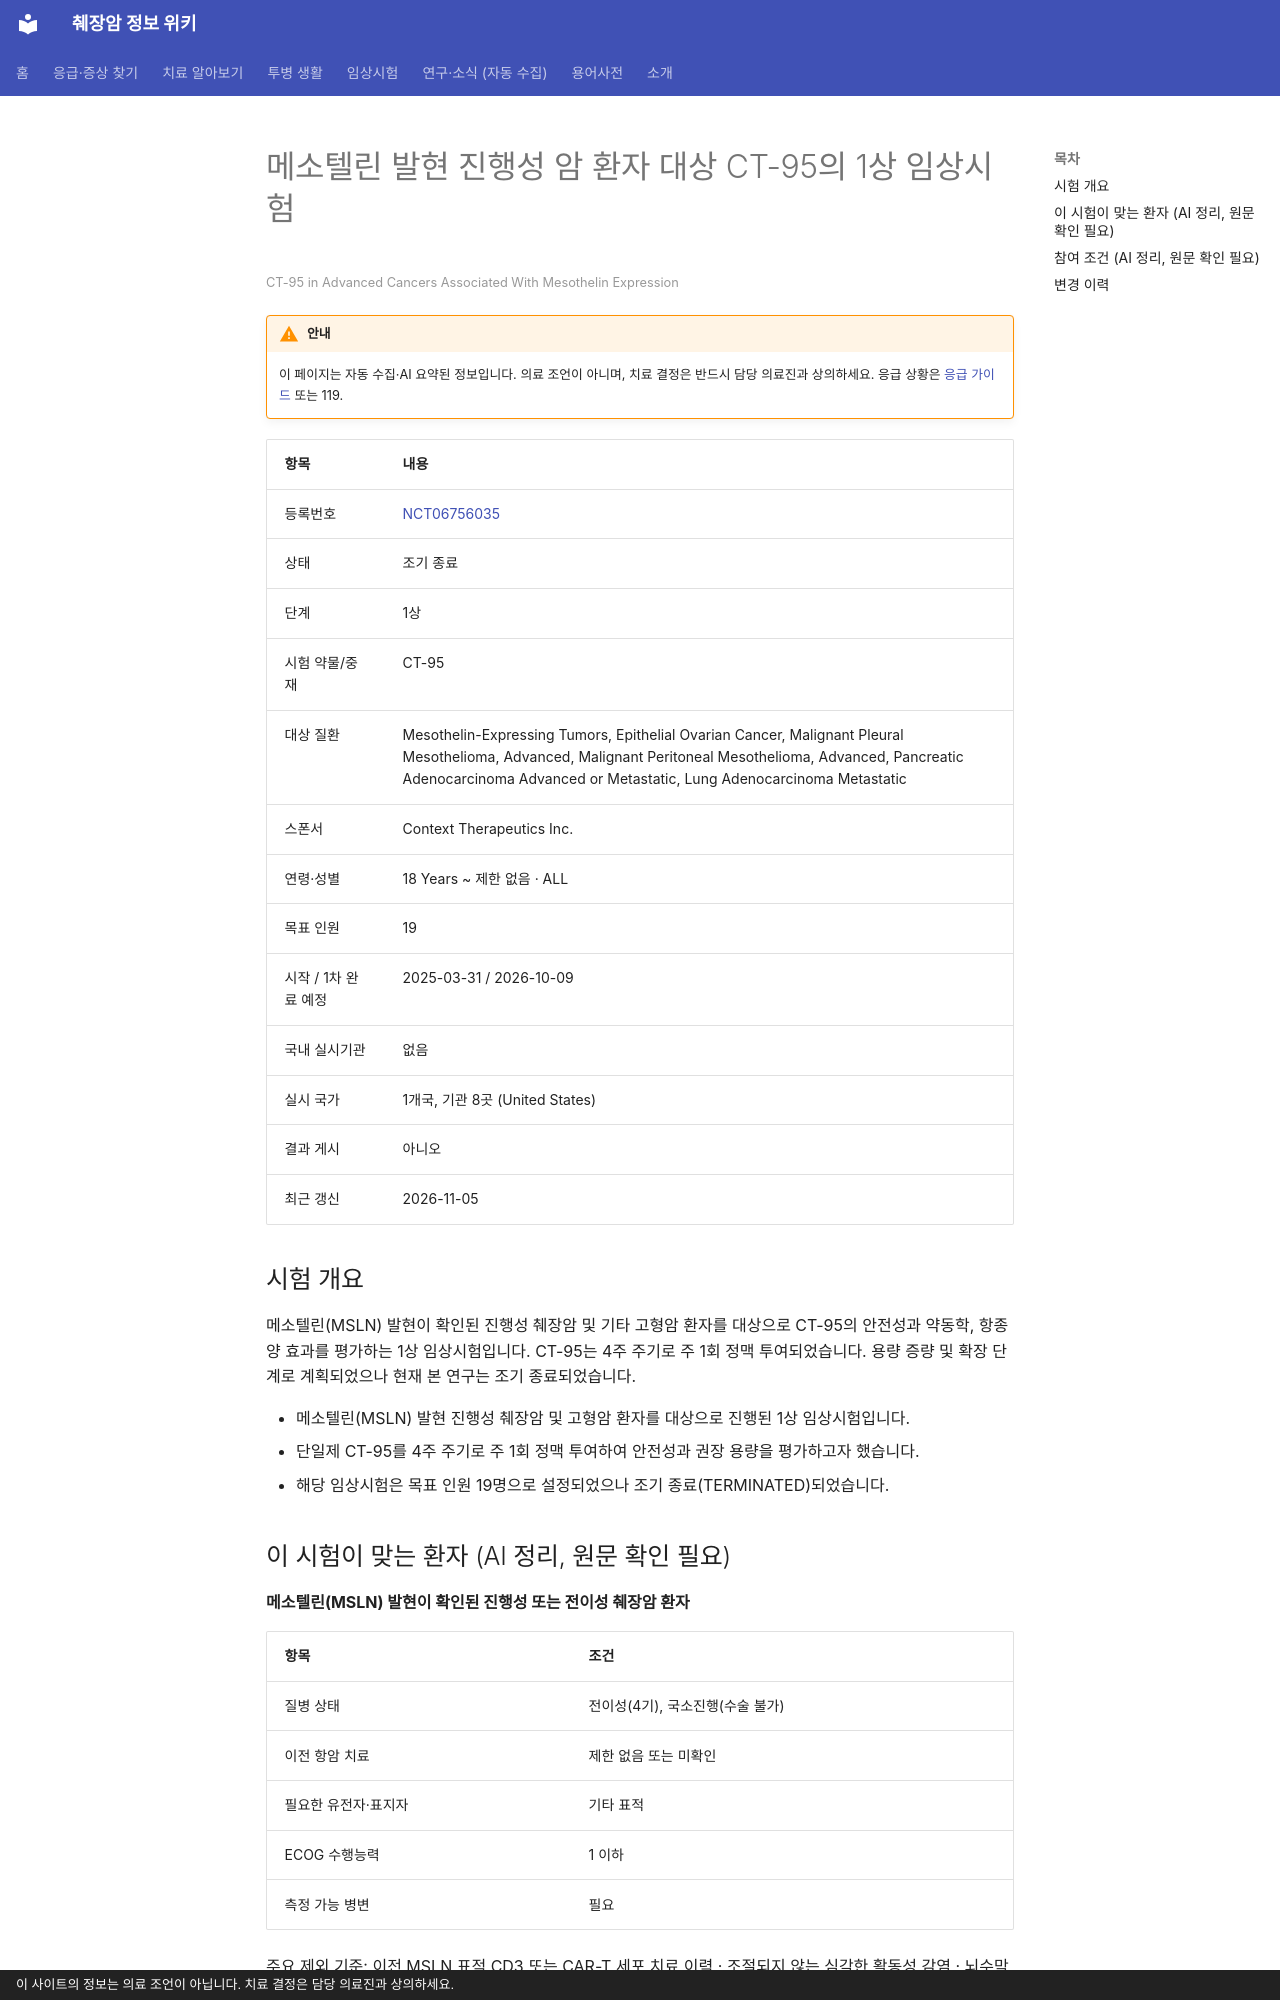

repository: hizorro88-rgb/papersearcher · page: _generated/trials/NCT06756035/index.html · generator: mkdocs · copyright: 이 사이트의 정보는 의료 조언이 아닙니다. 치료 결정은 담당 의료진과 상의하세요.

---
title: "NCT06756035 메소텔린 발현 진행성 암 환자 대상 CT-95의 1상 임상시험"
description: "1상 · 조기 종료"
comments: true
search:
  boost: 0.4
---

# 메소텔린 발현 진행성 암 환자 대상 CT-95의 1상 임상시험

<small>CT-95 in Advanced Cancers Associated With Mesothelin Expression</small>

!!! warning "안내"
    이 페이지는 자동 수집·AI 요약된 정보입니다. 의료 조언이 아니며, 치료 결정은 반드시 담당 의료진과 상의하세요. 응급 상황은 [응급 가이드](../../guides/emergency/index.md) 또는 119.

| 항목 | 내용 |
|---|---|
| 등록번호 | [NCT06756035](https://clinicaltrials.gov/study/NCT06756035) |
| 상태 | 조기 종료 |
| 단계 | 1상 |
| 시험 약물/중재 | CT-95 |
| 대상 질환 | Mesothelin-Expressing Tumors, Epithelial Ovarian Cancer, Malignant Pleural Mesothelioma, Advanced, Malignant Peritoneal Mesothelioma, Advanced, Pancreatic Adenocarcinoma Advanced or Metastatic, Lung Adenocarcinoma Metastatic |
| 스폰서 | Context Therapeutics Inc. |
| 연령·성별 | 18 Years ~ 제한 없음 · ALL |
| 목표 인원 | 19 |
| 시작 / 1차 완료 예정 | 2025-03-31 / 2026-10-09 |
| 국내 실시기관 | 없음 |
| 실시 국가 | 1개국, 기관 8곳 (United States) |
| 결과 게시 | 아니오 |
| 최근 갱신 | 2026-11-05 |

## 시험 개요

메소텔린(MSLN) 발현이 확인된 진행성 췌장암 및 기타 고형암 환자를 대상으로 CT-95의 안전성과 약동학, 항종양 효과를 평가하는 1상 임상시험입니다. CT-95는 4주 주기로 주 1회 정맥 투여되었습니다. 용량 증량 및 확장 단계로 계획되었으나 현재 본 연구는 조기 종료되었습니다.

- 메소텔린(MSLN) 발현 진행성 췌장암 및 고형암 환자를 대상으로 진행된 1상 임상시험입니다.
- 단일제 CT-95를 4주 주기로 주 1회 정맥 투여하여 안전성과 권장 용량을 평가하고자 했습니다.
- 해당 임상시험은 목표 인원 19명으로 설정되었으나 조기 종료(TERMINATED)되었습니다.

## 이 시험이 맞는 환자 (AI 정리, 원문 확인 필요)

**메소텔린(MSLN) 발현이 확인된 진행성 또는 전이성 췌장암 환자**

| 항목 | 조건 |
|---|---|
| 질병 상태 | 전이성(4기), 국소진행(수술 불가) |
| 이전 항암 치료 | 제한 없음 또는 미확인 |
| 필요한 유전자·표지자 | 기타 표적 |
| ECOG 수행능력 | 1 이하 |
| 측정 가능 병변 | 필요 |

주요 제외 기준: 이전 MSLN 표적 CD3 또는 CAR-T 세포 치료 이력 · 조절되지 않는 심각한 활동성 감염 · 뇌수막 질환 증거 · 다른 임상시험 동시 참여

내 상황에 맞는지 한 번에 보려면 [맞춤 임상시험 찾기](../../guides/trials/finder.md).
